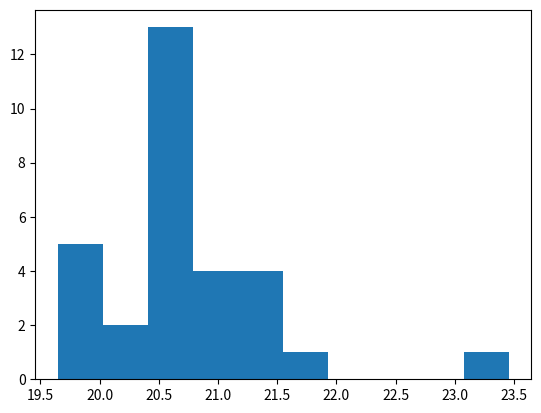

Python code for this plot:
import matplotlib.pyplot as plt
 
x = [20.564131800000016,
21.427983253000008,
21.574547433999978,
20.661605289999997,
20.464570579999997,
20.453489977999972,
20.724236941000008,
20.40572870500001,
21.130950223999992,
20.607053535999988,
19.758863123999983,
20.164131800000016,
21.427983253000008,
20.594547433999978,
20.631605289999997,
21.424570579999997,
23.453489977999972,
20.724236941000008,
20.42572870500001,
21.130950223999992,
20.607053535999988,
19.758863123999983,
21.524236941000008,
20.42572870500001,
21.130950223999992,
20.607053535999988,
19.758863123999983,
21.150950223999992,
19.647053535999988,
19.728853123999983
]

plt.hist(x, bins=10)
plt.savefig("pysitHistogramExecML.pdf")
#plt.show()

